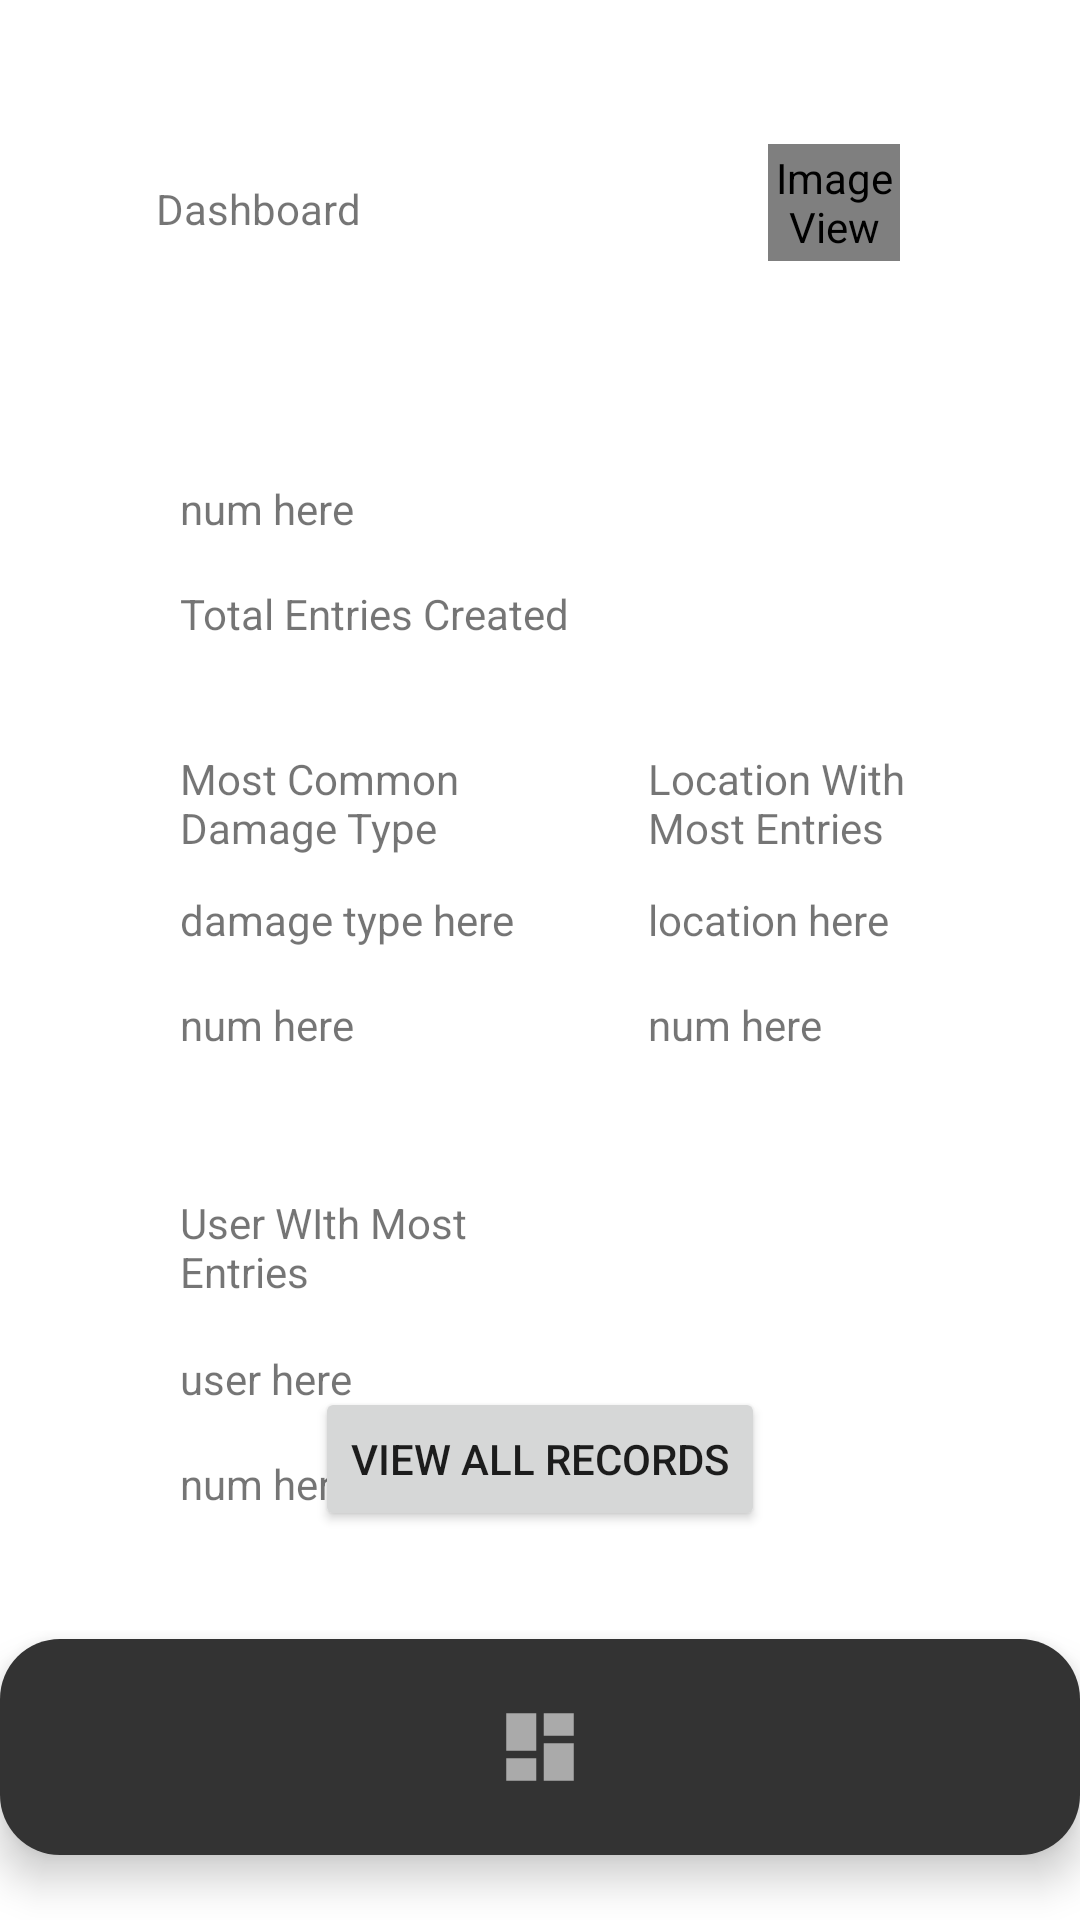

Here is an Android app screen rendered from its layout file. Give the layout XML and the strings, colors and styles it references.
<!-- AndroidManifest.xml: application theme Theme.RoadDamageDetector -->
<!-- res/layout/activity_dashboard.xml -->
<?xml version="1.0" encoding="utf-8"?>
<androidx.constraintlayout.widget.ConstraintLayout xmlns:android="http://schemas.android.com/apk/res/android"
    xmlns:app="http://schemas.android.com/apk/res-auto"
    xmlns:tools="http://schemas.android.com/tools"
    android:layout_width="match_parent"
    android:layout_height="match_parent"
    tools:context=".DashboardActivity">

    <TextView
        android:id="@+id/tvMostCommonUser"
        android:layout_width="111dp"
        android:layout_height="35dp"
        android:layout_marginStart="60dp"
        android:layout_marginTop="184dp"
        android:text="User WIth Most Entries"
        app:layout_constraintStart_toStartOf="parent"
        app:layout_constraintTop_toBottomOf="@+id/tvTotalEntries" />

    <TextView
        android:id="@+id/tvMostCommonUserContent"
        android:layout_width="wrap_content"
        android:layout_height="wrap_content"
        android:layout_marginTop="17dp"
        android:text="user here"
        app:layout_constraintStart_toStartOf="@+id/tvMostCommonUser"
        app:layout_constraintTop_toBottomOf="@+id/tvMostCommonUser" />

    <TextView
        android:id="@+id/tvMostCommonUserNum"
        android:layout_width="wrap_content"
        android:layout_height="wrap_content"
        android:layout_marginTop="16dp"
        android:text="num here"
        app:layout_constraintStart_toStartOf="@+id/tvMostCommonUserContent"
        app:layout_constraintTop_toBottomOf="@+id/tvMostCommonUserContent" />

    <TextView
        android:id="@+id/tvLocationWIthMost"
        android:layout_width="111dp"
        android:layout_height="35dp"
        android:layout_marginStart="216dp"
        android:layout_marginTop="36dp"
        android:text="Location With Most Entries"
        app:layout_constraintStart_toStartOf="parent"
        app:layout_constraintTop_toBottomOf="@+id/tvTotalEntries" />

    <TextView
        android:id="@+id/tvLocationWithMostEntriesContent"
        android:layout_width="wrap_content"
        android:layout_height="wrap_content"
        android:layout_marginTop="12dp"
        android:text="location here"
        app:layout_constraintStart_toStartOf="@+id/tvLocationWIthMost"
        app:layout_constraintTop_toBottomOf="@+id/tvLocationWIthMost" />

    <TextView
        android:id="@+id/tvLocationMostEntriesNum"
        android:layout_width="wrap_content"
        android:layout_height="wrap_content"
        android:layout_marginTop="16dp"
        android:text="num here"
        app:layout_constraintStart_toStartOf="@+id/tvLocationWithMostEntriesContent"
        app:layout_constraintTop_toBottomOf="@+id/tvLocationWithMostEntriesContent" />

    <com.google.android.material.bottomnavigation.BottomNavigationView
        android:id="@+id/bottom_navigation"
        android:layout_width="360dp"
        android:layout_height="72dp"
        android:layout_alignParentBottom="true"
        android:background="@drawable/bgblack"
        android:elevation="2dp"
        app:itemIconSize="30dp"
        app:itemIconTint="@drawable/item_selector"
        app:itemRippleColor="@android:color/transparent"
        app:labelVisibilityMode="unlabeled"
        app:layout_constraintBottom_toBottomOf="parent"
        app:layout_constraintEnd_toEndOf="parent"
        app:layout_constraintStart_toStartOf="parent"
        app:layout_constraintTop_toTopOf="parent"
        app:layout_constraintVertical_bias="0.962"
        app:menu="@menu/item_menu" />

    <TextView
        android:id="@+id/tvDashboard"
        android:layout_width="wrap_content"
        android:layout_height="wrap_content"
        android:layout_marginStart="52dp"
        android:layout_marginTop="60dp"
        android:text="Dashboard"
        app:layout_constraintStart_toStartOf="parent"
        app:layout_constraintTop_toTopOf="parent" />

    <ImageView
        android:id="@+id/imgVwUserDashboard"
        android:layout_width="44dp"
        android:layout_height="39dp"
        android:layout_marginTop="48dp"
        android:layout_marginEnd="60dp"
        app:layout_constraintEnd_toEndOf="parent"
        app:layout_constraintTop_toTopOf="parent"
        app:srcCompat="@android:drawable/sym_def_app_icon" />

    <TextView
        android:id="@+id/tvTotalEntries"
        android:layout_width="wrap_content"
        android:layout_height="wrap_content"
        android:layout_marginStart="8dp"
        android:layout_marginTop="116dp"
        android:text="Total Entries Created"
        app:layout_constraintStart_toStartOf="@+id/tvDashboard"
        app:layout_constraintTop_toBottomOf="@+id/tvDashboard" />

    <TextView
        android:id="@+id/tvTotalEntriesContent"
        android:layout_width="wrap_content"
        android:layout_height="wrap_content"
        android:layout_marginBottom="16dp"
        android:text="num here"
        app:layout_constraintBottom_toTopOf="@+id/tvTotalEntries"
        app:layout_constraintStart_toStartOf="@+id/tvTotalEntries" />

    <Button
        android:id="@+id/btnViewAllRecords"
        android:layout_width="wrap_content"
        android:layout_height="wrap_content"
        android:layout_marginBottom="36dp"
        android:text="View All Records"
        app:layout_constraintBottom_toTopOf="@+id/bottom_navigation"
        app:layout_constraintEnd_toEndOf="parent"
        app:layout_constraintStart_toStartOf="parent" />

    <TextView
        android:id="@+id/tvMostCommonDamageType"
        android:layout_width="111dp"
        android:layout_height="35dp"
        android:layout_marginStart="60dp"
        android:layout_marginTop="36dp"
        android:text="Most Common Damage Type"
        app:layout_constraintStart_toStartOf="parent"
        app:layout_constraintTop_toBottomOf="@+id/tvTotalEntries" />

    <TextView
        android:id="@+id/tvMostCommonDamageTypeContent"
        android:layout_width="wrap_content"
        android:layout_height="wrap_content"
        android:layout_marginTop="12dp"
        android:text="damage type here"
        app:layout_constraintStart_toStartOf="@+id/tvMostCommonDamageType"
        app:layout_constraintTop_toBottomOf="@+id/tvMostCommonDamageType" />

    <TextView
        android:id="@+id/tvDamageTypeEntries"
        android:layout_width="wrap_content"
        android:layout_height="wrap_content"
        android:layout_marginTop="16dp"
        android:text="num here"
        app:layout_constraintStart_toStartOf="@+id/tvMostCommonDamageTypeContent"
        app:layout_constraintTop_toBottomOf="@+id/tvMostCommonDamageTypeContent" />

</androidx.constraintlayout.widget.ConstraintLayout>
<!-- resources referenced by this layout -->
<resources>
  <!-- drawable bgblack (drawable) -->
  <?xml version="1.0" encoding="utf-8"?>
  <shape xmlns:android="http://schemas.android.com/apk/res/android"
      android:shape="rectangle"
      android:padding="4dp">
      <solid android:color="@color/black"/>
      <corners
          android:bottomRightRadius="20dp"
          android:bottomLeftRadius="20dp"
          android:topLeftRadius="20dp"
          android:topRightRadius="20dp" />
  </shape>
  <!-- drawable item_selector (drawable) -->
  <?xml version="1.0" encoding="utf-8"?>
  <selector xmlns:android="http://schemas.android.com/apk/res/android">
      <item android:state_pressed="true" android:color="@color/lightGrey"/>
      <item android:state_checked="true" android:color="@color/lightGrey"/>
      <item android:color="@android:color/darker_gray"/>
  </selector>
  <style name="Theme.RoadDamageDetector" parent="Theme.MaterialComponents.Light">
          
          <item name="colorPrimary">@color/purple_500</item>
          <item name="colorPrimaryVariant">@color/purple_700</item>
          <item name="colorOnPrimary">@color/white</item>
          
          <item name="colorSecondary">@color/teal_200</item>
          <item name="colorSecondaryVariant">@color/teal_700</item>
          <item name="colorOnSecondary">@color/black</item>
          
          <item name="android:statusBarColor" tools:targetApi="l">?attr/colorPrimaryVariant</item>
          
      </style>
  <color name="black">#333333</color>
  <color name="lightGrey">#F3F3F3</color>
  <!-- not gathered from this repository: default colours our renderer supplied (Android Studio template values) -->
  <color name="purple_500">#FF6200EE</color>
  <color name="purple_700">#FF3700B3</color>
  <color name="teal_200">#FF03DAC5</color>
  <color name="teal_700">#FF018786</color>
  <color name="white">#FFFFFFFF</color>
</resources>
